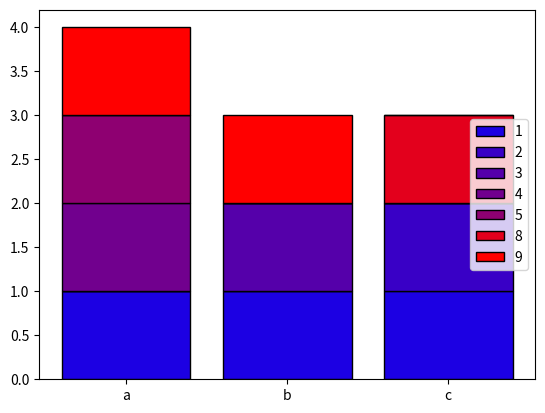

Python code for this plot:
import matplotlib.pyplot as plt
x = ["a", "b", "c"]

a = [1, 5, 4, 9]
b = [1, 3, 9]
c = [1, 2, 8]
nodelist = [a,b,c]
sum_node = a + b + c
sum_node.sort()
print(sum_node)
print(list(set(sum_node)))
sum_node = list(set(sum_node))
max_node = max(sum_node)
count = []
for i in range(len(sum_node)) :
    tmp = []
    for j in range(len(nodelist)) :
        if nodelist[j].count(sum_node[i]) != 0 :
            tmp.append(1)
        else :
            tmp.append(0)
    count.append(tmp.copy())
print(count)


bottomline = [0,0,0]

for i in range(len(count)) :
    if i == 0 :
        plt.bar(x, count[i], edgecolor="black", label=str(sum_node[i]), color=[sum_node[i]/max_node, 0, 1 - sum_node[i]/max_node])
    else :
        plt.bar(x, count[i], edgecolor="black",label=str(sum_node[i]), color=[sum_node[i]/max_node, 0, 1 - sum_node[i]/max_node], bottom=bottomline)
    for j in range(len(count[i])) :
        bottomline[j] += count[i][j]
plt.legend(loc=len(count))
plt.savefig("test.png")
plt.close()
